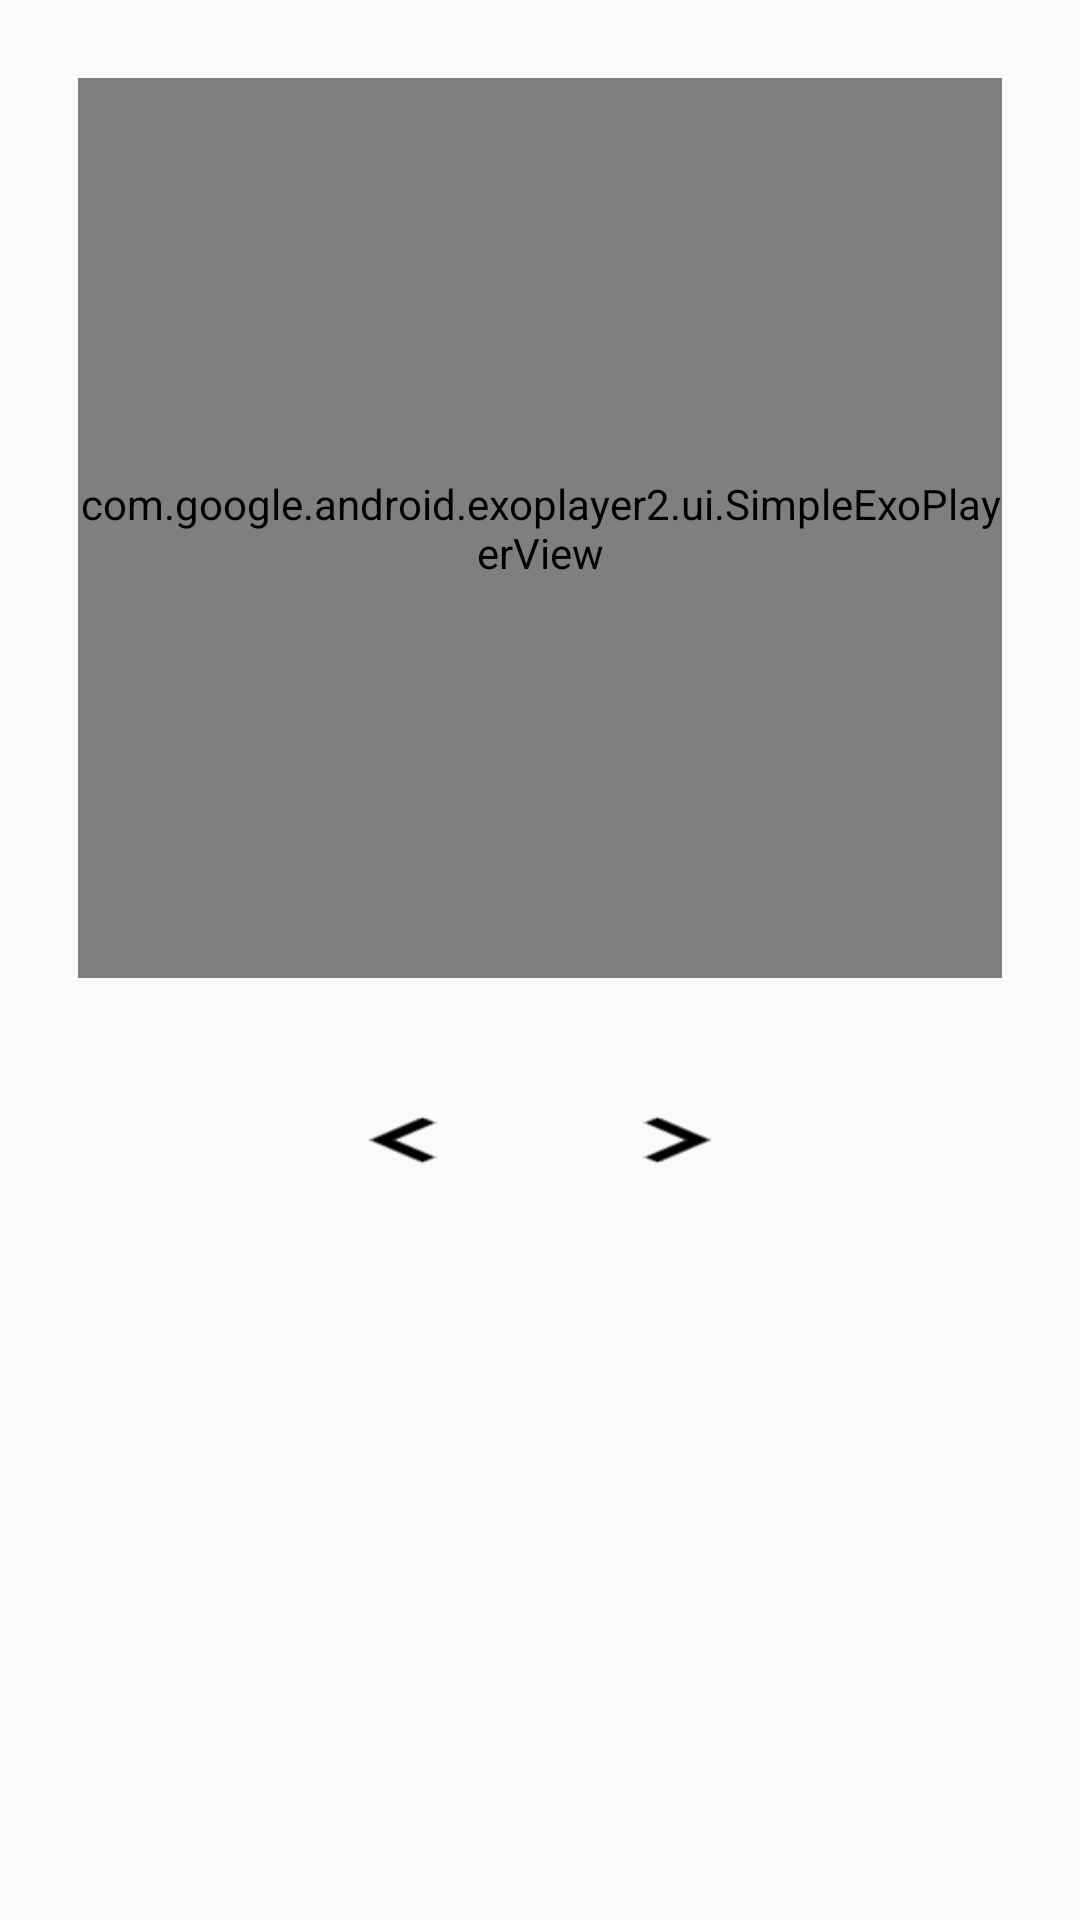

Produce the Android XML layout that renders to this screen, including the resource entries it uses.
<!-- AndroidManifest.xml: application theme AppTheme -->
<!-- res/layout/fragment_step_detail.xml -->
<?xml version="1.0" encoding="utf-8"?>
<LinearLayout xmlns:android="http://schemas.android.com/apk/res/android"
    android:layout_width="match_parent"
    android:layout_height="match_parent"
    android:fitsSystemWindows="true"
    android:orientation="vertical"
    android:padding="16dp">


    <com.google.android.exoplayer2.ui.SimpleExoPlayerView
        android:id="@+id/playerView"
        android:layout_width="match_parent"
        android:layout_height="300dp"
        android:layout_marginTop="0dp"
        android:layout_marginRight="0dp"
        android:layout_marginBottom="10dp"
        android:layout_marginLeft="0dp"
        android:layout_margin="10dp" />

    <ImageView
        android:id="@+id/thumbImage"
        android:layout_gravity="left"
        android:paddingRight="15dp"
        android:elevation="1dp"
        android:layout_width="wrap_content"
        android:layout_height="wrap_content" />

    <TextView
        android:layout_width="wrap_content"
        android:textColor="@color/primary_text"
        android:id="@+id/recipe_step_detail_text"
        android:layout_height="wrap_content" />

    <LinearLayout
        android:orientation="horizontal"
        android:layout_width="wrap_content"
        android:layout_gravity="center_horizontal"
        android:layout_height="50dp">

        <Button
            android:id="@+id/previousStep"
            android:padding="40dp"
            android:elevation="6dp"
            android:layout_width="70dp"
            android:layout_height="wrap_content"
            android:layout_margin="10dp"
            android:backgroundTintMode="src_over"
            android:background="@drawable/ic_chevron_left_black_18dp" />

        <Button
            android:id="@+id/nextStep"
            android:padding="40dp"
            android:layout_margin="10dp"
            android:layout_width="70dp"
            android:layout_height="wrap_content"
            android:backgroundTintMode="src_over"
            android:background="@drawable/ic_chevron_right_black_18dp" />
    </LinearLayout>


</LinearLayout>
<!-- resources referenced by this layout -->
<resources>
  <!-- drawable ic_chevron_left_black_18dp: png bitmap (drawable-hdpi, 434 bytes) -->
  <!-- drawable ic_chevron_right_black_18dp: png bitmap (drawable-hdpi, 428 bytes) -->
  <style name="AppTheme" parent="Theme.AppCompat.Light.DarkActionBar">
          <item name="windowActionBar">false</item>
          <item name="windowNoTitle">true</item>
  
          <item name="colorPrimary">@color/primary</item>
          <item name="colorPrimaryDark">@color/primary_dark</item>
          <item name="colorAccent">@color/accent</item>
      </style>
</resources>
